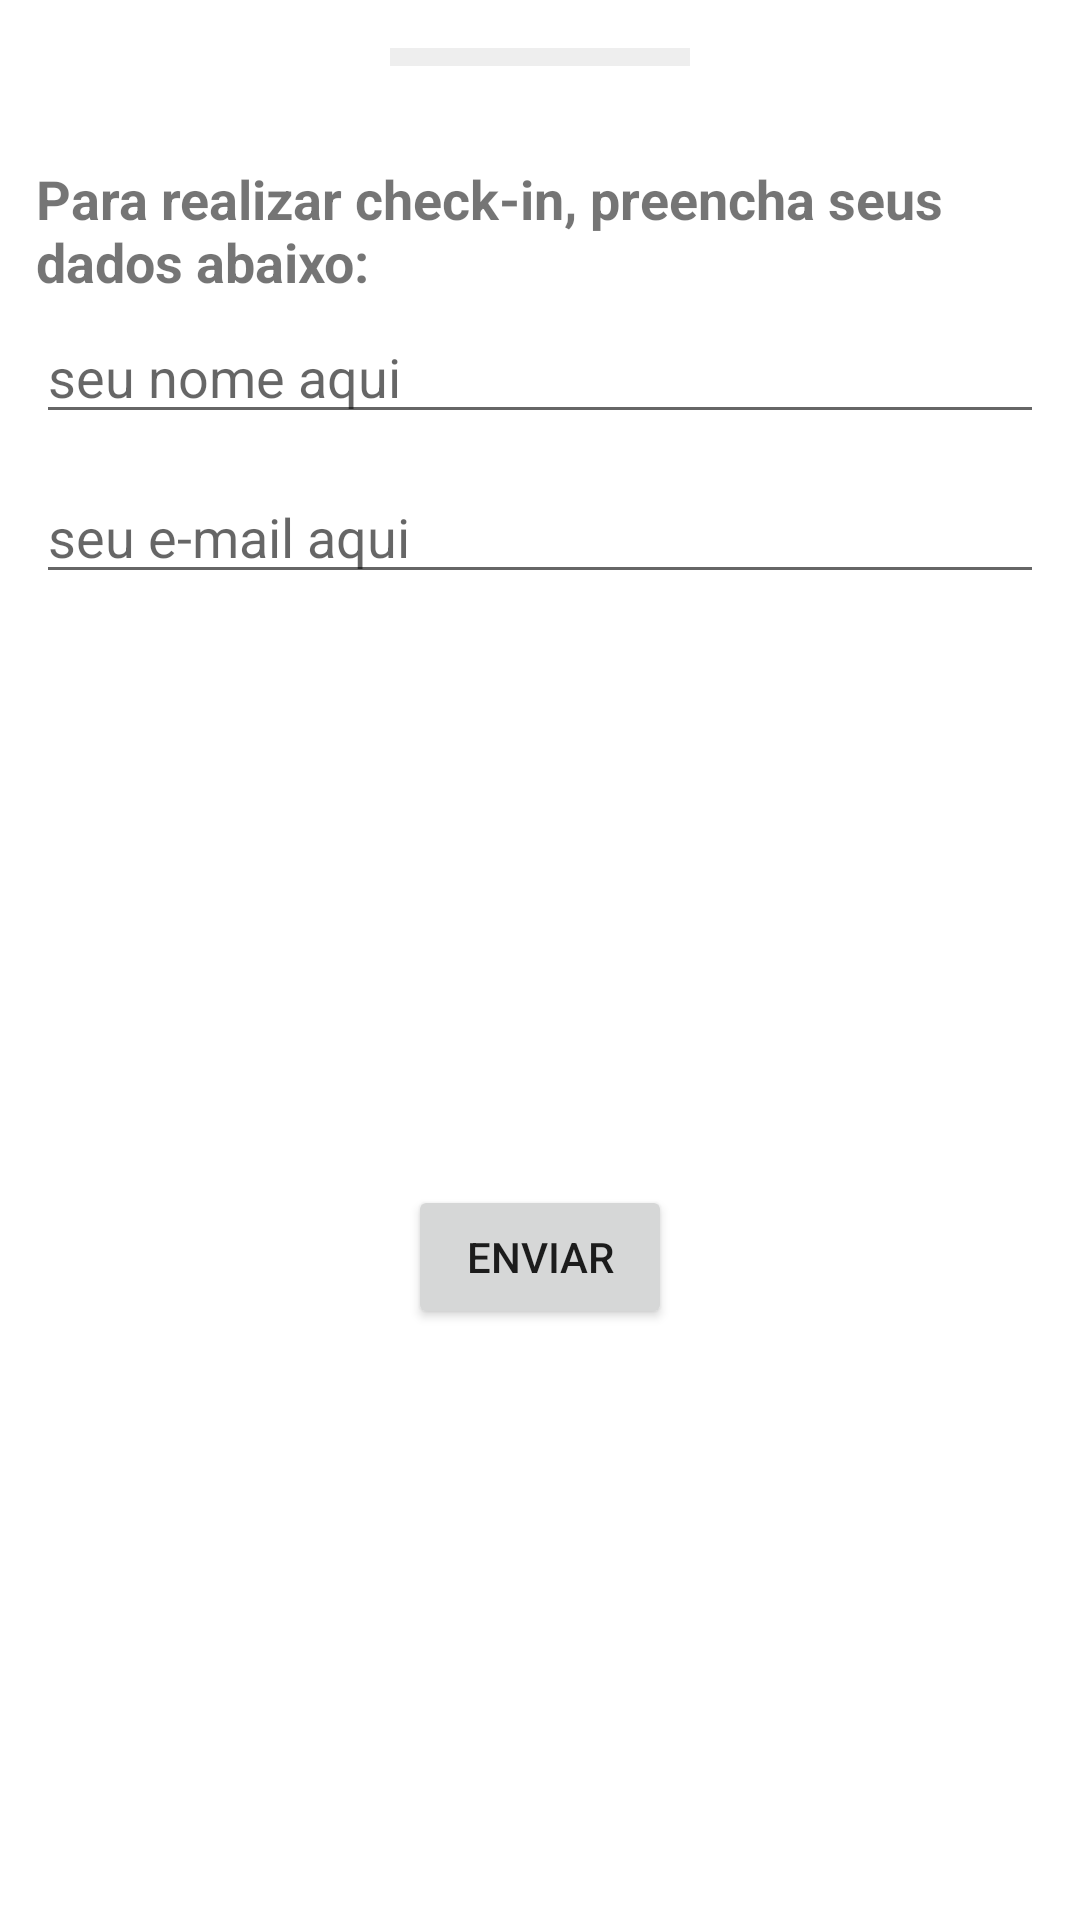

Produce the Android XML layout that renders to this screen, including the resource entries it uses.
<!-- AndroidManifest.xml: application theme Theme.Appevents -->
<!-- res/layout/subscribe_dialog_fragment.xml -->
<?xml version="1.0" encoding="utf-8"?>
<androidx.constraintlayout.widget.ConstraintLayout xmlns:android="http://schemas.android.com/apk/res/android"
    xmlns:app="http://schemas.android.com/apk/res-auto"
    xmlns:tools="http://schemas.android.com/tools"
    android:layout_width="match_parent"
    android:layout_height="wrap_content"
    tools:context=".events.presentation.event_details.SubscribeDialogFragment">

    <View
        android:id="@+id/view"
        android:layout_width="100dp"
        android:layout_height="6dp"
        android:layout_marginVertical="@dimen/padding_default"
        android:background="#EEEEEE"
        app:layout_constraintEnd_toEndOf="parent"
        app:layout_constraintStart_toStartOf="parent"
        app:layout_constraintTop_toTopOf="parent" />

    <TextView
        android:id="@+id/tv_checkin"
        android:layout_width="match_parent"
        android:layout_height="wrap_content"
        android:layout_marginHorizontal="@dimen/padding_medium"
        android:layout_marginTop="@dimen/padding_big"
        android:text="@string/checkin_text"
        android:textSize="@dimen/text_size_large"
        android:textStyle="bold"
        app:layout_constraintStart_toStartOf="parent"
        app:layout_constraintTop_toBottomOf="@+id/view" />

    <EditText
        android:id="@+id/ed_name"
        android:layout_width="match_parent"
        android:layout_height="wrap_content"
        android:layout_marginHorizontal="@dimen/padding_medium"
        android:layout_marginTop="@dimen/padding_tiny"
        android:hint="@string/seu_nome_aqui"
        android:inputType="text"
        app:layout_constraintStart_toStartOf="parent"
        app:layout_constraintTop_toBottomOf="@+id/tv_checkin" />

    <EditText
        android:id="@+id/ed_email"
        android:layout_width="match_parent"
        android:layout_height="wrap_content"
        android:layout_marginHorizontal="@dimen/padding_medium"
        android:layout_marginTop="@dimen/padding_medium"
        android:hint="@string/seu_e_mail_aqui"
        android:inputType="textEmailAddress"
        app:layout_constraintStart_toStartOf="parent"
        app:layout_constraintTop_toBottomOf="@+id/ed_name" />

    <Button
        android:id="@+id/btn_checkin"
        android:layout_width="wrap_content"
        android:layout_height="wrap_content"
        android:layout_marginVertical="@dimen/padding_medium"
        android:text="@string/dialog_btn_enviar"
        app:layout_constraintBottom_toBottomOf="parent"
        app:layout_constraintEnd_toEndOf="parent"
        app:layout_constraintStart_toStartOf="parent"
        app:layout_constraintTop_toBottomOf="@+id/ed_email" />

</androidx.constraintlayout.widget.ConstraintLayout>
<!-- resources referenced by this layout -->
<resources>
  <dimen name="padding_big">32dp</dimen>
  <dimen name="padding_default">16dp</dimen>
  <dimen name="padding_medium">12dp</dimen>
  <dimen name="padding_tiny">4dp</dimen>
  <dimen name="text_size_large">18sp</dimen>
  <string name="checkin_text">Para realizar check-in, preencha seus dados abaixo:</string>
  <string name="dialog_btn_enviar">Enviar</string>
  <string name="seu_e_mail_aqui">seu e-mail aqui</string>
  <string name="seu_nome_aqui">seu nome aqui</string>
  <style name="Theme.Appevents" parent="Theme.MaterialComponents.DayNight.DarkActionBar">
          
          <item name="colorPrimary">@color/purple_500</item>
          <item name="colorPrimaryVariant">@color/purple_700</item>
          <item name="colorOnPrimary">@color/white</item>
          
          <item name="colorSecondary">@color/teal_200</item>
          <item name="colorSecondaryVariant">@color/teal_700</item>
          <item name="colorOnSecondary">@color/black</item>
          
          <item name="android:statusBarColor" tools:targetApi="l">?attr/colorPrimaryVariant</item>
          
      </style>
  <!-- not gathered from this repository: default colours our renderer supplied (Android Studio template values) -->
  <color name="purple_500">#FF6200EE</color>
  <color name="purple_700">#FF3700B3</color>
  <color name="teal_200">#FF03DAC5</color>
  <color name="teal_700">#FF018786</color>
  <color name="black">#FF000000</color>
  <color name="white">#FFFFFFFF</color>
</resources>
